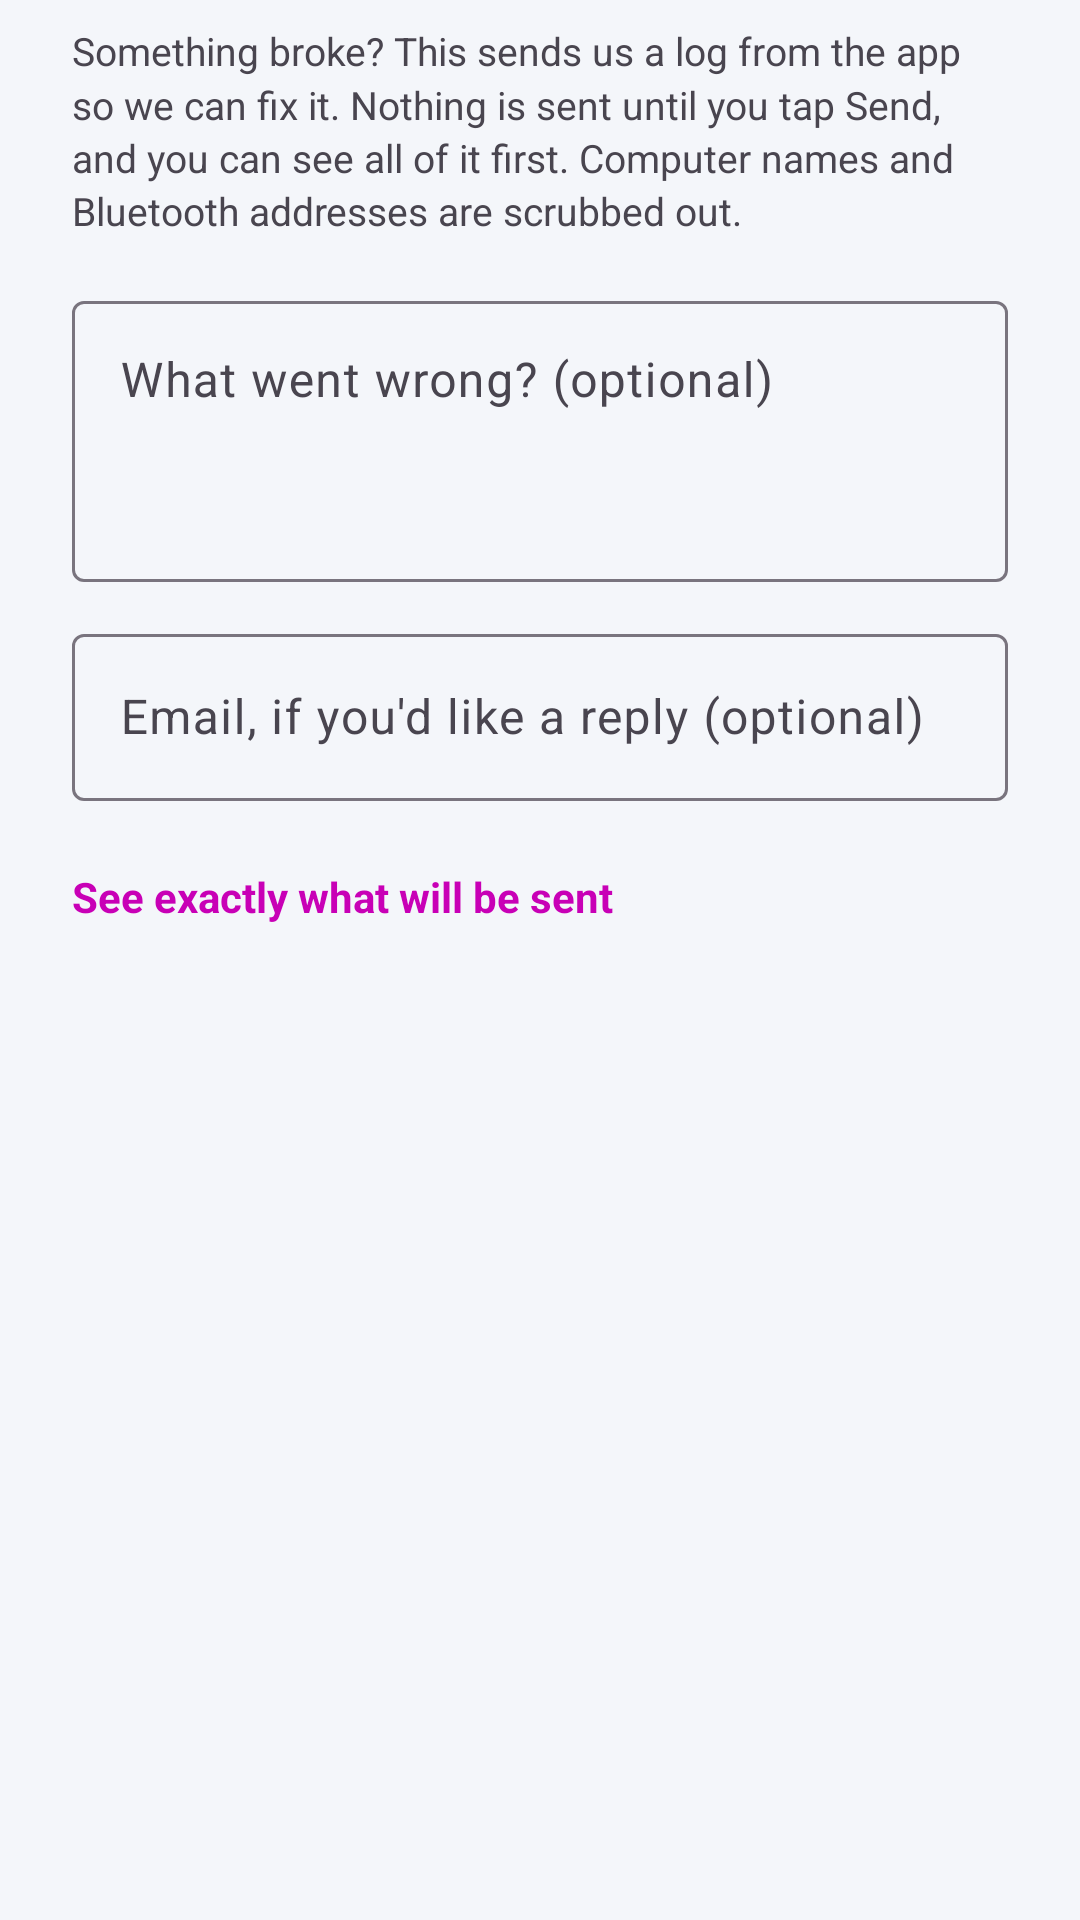

This screen was rendered from an Android layout file. Write that file and the resources it references.
<!-- AndroidManifest.xml: application theme Theme.GestureMouse -->
<!-- res/layout/dialog_bug_report.xml -->
<?xml version="1.0" encoding="utf-8"?>
<ScrollView xmlns:android="http://schemas.android.com/apk/res/android"
    xmlns:app="http://schemas.android.com/apk/res-auto"
    android:layout_width="match_parent"
    android:layout_height="wrap_content"
    android:fillViewport="true">

    <LinearLayout
        android:layout_width="match_parent"
        android:layout_height="wrap_content"
        android:orientation="vertical"
        android:paddingHorizontal="24dp"
        android:paddingTop="8dp">

        <TextView
            android:layout_width="match_parent"
            android:layout_height="wrap_content"
            android:lineSpacingMultiplier="1.15"
            android:text="Something broke? This sends us a log from the app so we can fix it. Nothing is sent until you tap Send, and you can see all of it first. Computer names and Bluetooth addresses are scrubbed out."
            android:textColor="?android:attr/textColorSecondary"
            android:textSize="13sp" />

        <com.google.android.material.textfield.TextInputLayout
            style="@style/Widget.Material3.TextInputLayout.OutlinedBox"
            android:layout_width="match_parent"
            android:layout_height="wrap_content"
            android:layout_marginTop="16dp"
            android:hint="What went wrong? (optional)">

            <com.google.android.material.textfield.TextInputEditText
                android:id="@+id/bugDescription"
                android:layout_width="match_parent"
                android:layout_height="wrap_content"
                android:gravity="top|start"
                android:inputType="textMultiLine|textCapSentences"
                android:maxLength="1500"
                android:minLines="3" />
        </com.google.android.material.textfield.TextInputLayout>

        <com.google.android.material.textfield.TextInputLayout
            android:id="@+id/bugEmailLayout"
            style="@style/Widget.Material3.TextInputLayout.OutlinedBox"
            android:layout_width="match_parent"
            android:layout_height="wrap_content"
            android:layout_marginTop="12dp"
            android:hint="Email, if you'd like a reply (optional)">

            <com.google.android.material.textfield.TextInputEditText
                android:id="@+id/bugEmail"
                android:layout_width="match_parent"
                android:layout_height="wrap_content"
                android:inputType="textEmailAddress"
                android:maxLength="200"
                android:maxLines="1" />
        </com.google.android.material.textfield.TextInputLayout>

        <TextView
            android:id="@+id/bugPreviewToggle"
            android:layout_width="wrap_content"
            android:layout_height="wrap_content"
            android:layout_marginTop="8dp"
            android:background="?attr/selectableItemBackground"
            android:clickable="true"
            android:focusable="true"
            android:gravity="center_vertical"
            android:minHeight="48dp"
            android:text="See exactly what will be sent"
            android:textColor="?attr/brandAccent"
            android:textSize="14sp"
            android:textStyle="bold" />

        <TextView
            android:id="@+id/bugPreview"
            android:layout_width="match_parent"
            android:layout_height="200dp"
            android:fontFamily="monospace"
            android:scrollbars="vertical"
            android:text="Gathering the log…"
            android:textColor="?android:attr/textColorSecondary"
            android:textSize="10sp"
            android:visibility="gone" />

        <TextView
            android:id="@+id/bugStatus"
            android:layout_width="match_parent"
            android:layout_height="wrap_content"
            android:layout_marginBottom="8dp"
            android:minHeight="24dp"
            android:textColor="?android:attr/textColorPrimary"
            android:textSize="13sp" />
    </LinearLayout>
</ScrollView>
<!-- resources referenced by this layout -->
<resources>
  <style name="Theme.GestureMouse" parent="Theme.Material3.DayNight.NoActionBar">
          
          <item name="brandAccent">@color/accent_magenta</item>
          <item name="stateWaiting">@color/fire</item>
          <item name="colorPrimary">@color/accent_magenta</item>
          <item name="colorOnPrimary">@color/on_accent_magenta</item>
          <item name="colorSecondary">@color/cyan</item>
          <item name="colorTertiary">@color/ok</item>
          <item name="android:colorBackground">@color/ink</item>
          <item name="android:statusBarColor">@color/ink</item>
          <item name="android:navigationBarColor">@color/ink</item>
          <item name="android:textColor">@color/paper</item>
          <item name="tabIndicatorColor">@color/accent_magenta</item>
          
          
          <item name="android:forceDarkAllowed">false</item>
          <item name="android:windowLightStatusBar">@bool/light_bars</item>
          <item name="android:windowLightNavigationBar">@bool/light_bars</item>
      </style>
  <color name="accent_magenta">#FFC800B6</color>
  <color name="fire">#FFC25E00</color>
  <color name="on_accent_magenta">#FFFFFFFF</color>
  <color name="cyan">#FF00929A</color>
  <color name="ok">#FF3F8C00</color>
  <color name="ink">#FFF4F6FA</color>
  <color name="paper">#FF0B0D3A</color>
</resources>
